The GitHub repository danfye/01SAR_HROS contains a labelled image folder "SAR" with 10 categories: photovoltaic, airplane, beach, bridge, crosswalk, golf course, oil tank, river, runway, ship. Examples follow, each with its label.

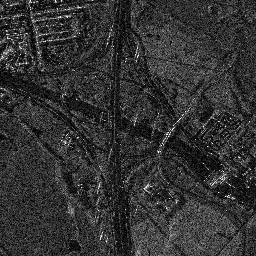
Label: crosswalk

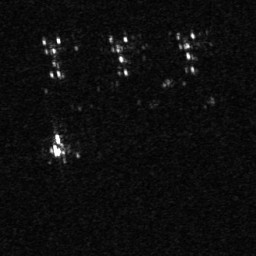
Label: airplane

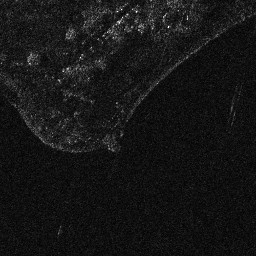
Label: beach

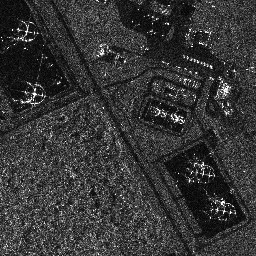
Label: oil tank

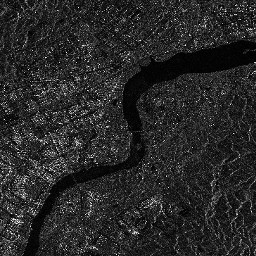
Label: river

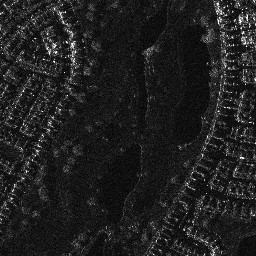
Label: golf course
